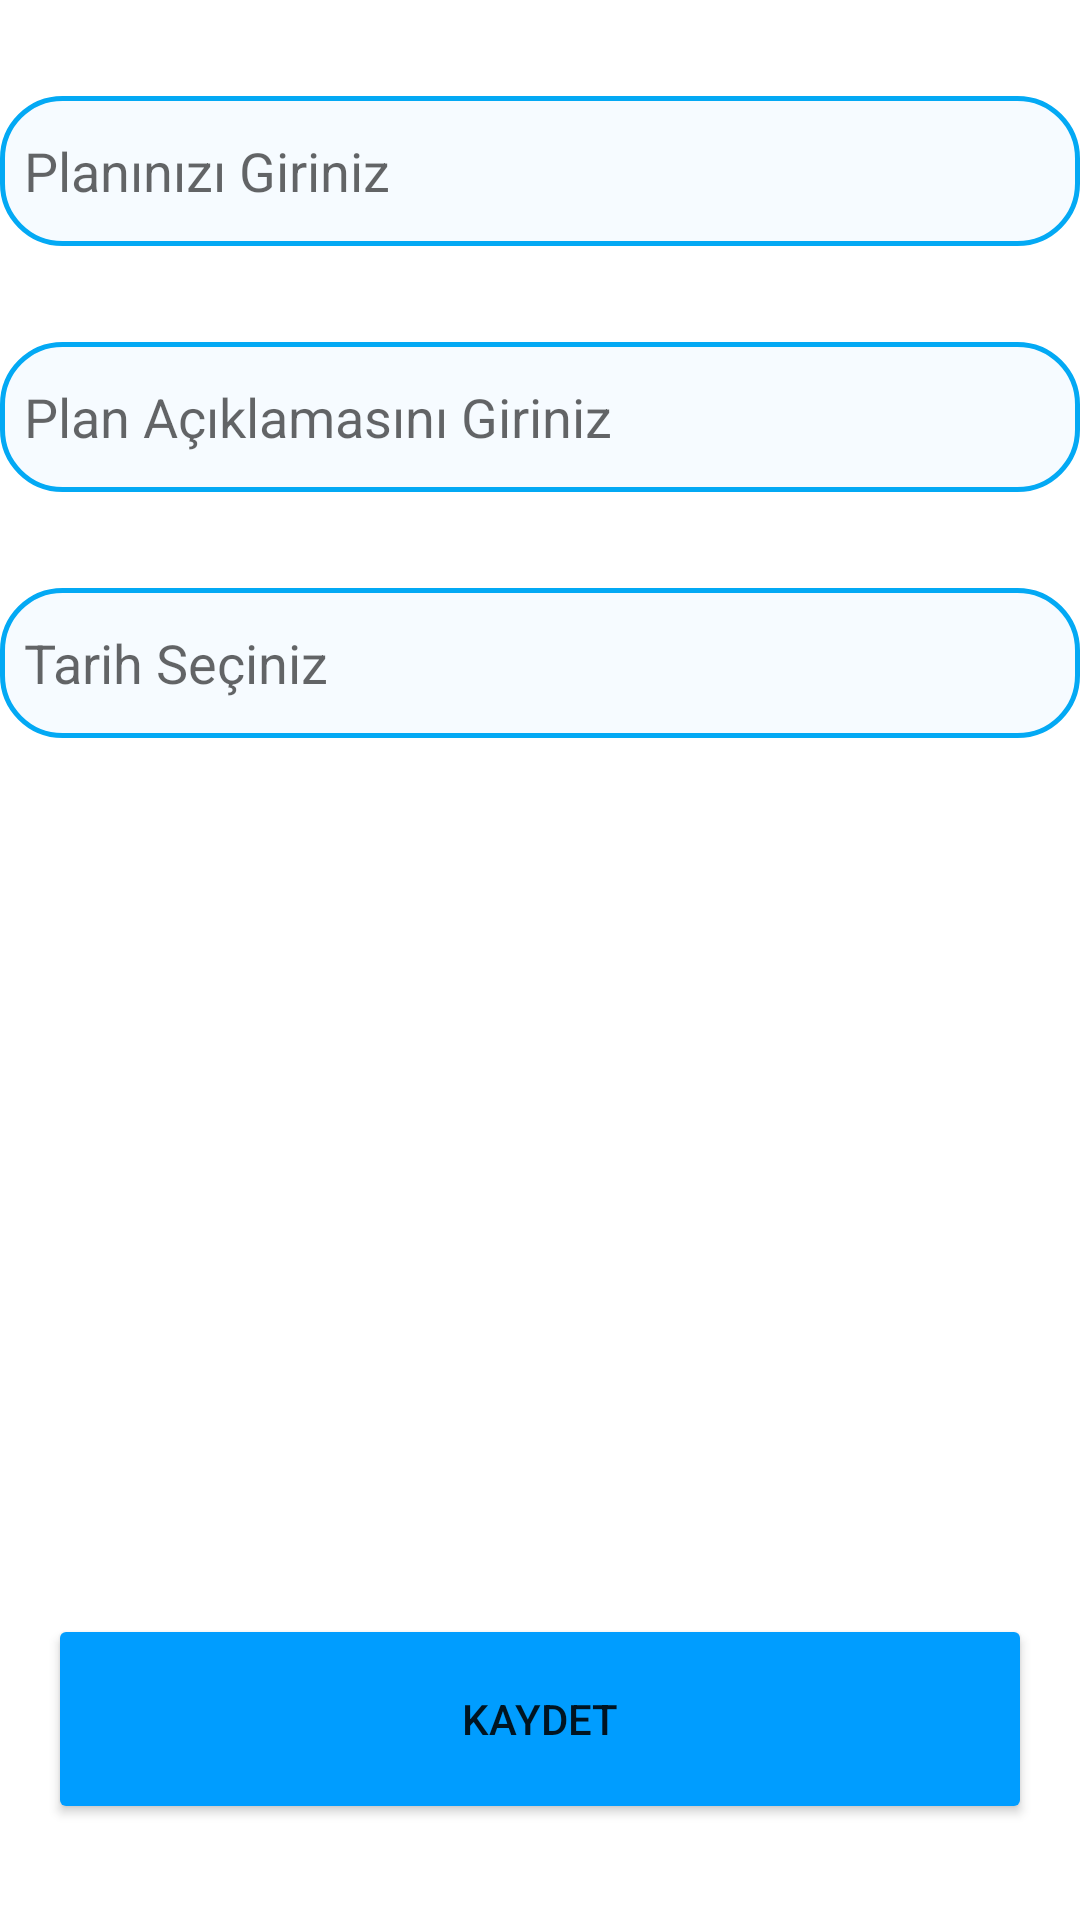

Produce the Android XML layout that renders to this screen, including the resource entries it uses.
<!-- AndroidManifest.xml: application theme Theme.ToDoApp -->
<!-- res/layout/fragment_agenda.xml -->
<?xml version="1.0" encoding="utf-8"?>
<androidx.constraintlayout.widget.ConstraintLayout xmlns:android="http://schemas.android.com/apk/res/android"
    xmlns:app="http://schemas.android.com/apk/res-auto"
    xmlns:tools="http://schemas.android.com/tools"
    android:layout_width="match_parent"
    android:layout_height="match_parent">


    <EditText
        android:id="@+id/et_task"
        android:layout_width="0dp"
        android:layout_height="50dp"
        android:layout_marginTop="32dp"
        android:background="@drawable/edit_text_background"
        android:drawableTint="@color/app_theme"
        android:drawableLeft="@drawable/task"
        android:ems="10"
        android:hint="Planınızı Giriniz"
        android:inputType="textPersonName"
        android:padding="8dp"
        app:layout_constraintEnd_toEndOf="parent"
        app:layout_constraintHorizontal_bias="0.498"
        app:layout_constraintStart_toStartOf="parent"
        app:layout_constraintTop_toTopOf="parent" />

    <EditText
        android:id="@+id/et_description"
        android:layout_width="0dp"
        android:layout_height="50dp"
        android:layout_marginTop="32dp"
        android:background="@drawable/edit_text_background"
        android:drawableLeft="@drawable/task"
        android:drawableTint="@color/app_theme"
        android:ems="10"
        android:hint="Plan Açıklamasını Giriniz"
        android:inputType="textPersonName"
        android:padding="8dp"
        app:layout_constraintEnd_toEndOf="parent"
        app:layout_constraintHorizontal_bias="0.0"
        app:layout_constraintStart_toStartOf="parent"
        app:layout_constraintTop_toBottomOf="@+id/et_task" />

    <EditText
        android:id="@+id/et_date"
        android:layout_width="0dp"
        android:layout_height="50dp"
        android:layout_marginTop="32dp"
        android:background="@drawable/edit_text_background"
        android:drawableLeft="@drawable/calendar"
        android:drawableTint="@color/app_theme"
        android:ems="10"
        android:hint="Tarih Seçiniz"
        android:inputType="textPersonName"
        android:padding="8dp"
        app:layout_constraintEnd_toEndOf="parent"
        app:layout_constraintHorizontal_bias="0.0"
        app:layout_constraintStart_toStartOf="parent"
        app:layout_constraintTop_toBottomOf="@+id/et_description" />

    <Button
        android:id="@+id/btn_save"
        android:layout_width="0dp"
        android:layout_height="70dp"
        android:layout_marginStart="16dp"
        android:layout_marginEnd="16dp"
        android:layout_marginBottom="32dp"
        android:backgroundTint="@color/app_theme"
        android:text="KAYDET"
        app:cornerRadius="32dp"
        app:layout_constraintBottom_toBottomOf="parent"
        app:layout_constraintEnd_toEndOf="parent"
        app:layout_constraintStart_toStartOf="parent" />

</androidx.constraintlayout.widget.ConstraintLayout>
<!-- resources referenced by this layout -->
<resources>
  <color name="app_theme">#009dff</color>
  <!-- drawable edit_text_background (drawable) -->
  <?xml version="1.0" encoding="utf-8"?>
  <shape xmlns:android="http://schemas.android.com/apk/res/android"
      android:shape="rectangle">
  
      <solid android:color="@color/edit_text_background" />
      <corners android:radius="20dp" />
      <stroke
          android:width="1.5dp"
          android:color="@color/edit_text_border" />
  
  </shape>
  <style name="Theme.ToDoApp" parent="Theme.MaterialComponents.DayNight.NoActionBar">
          
          <item name="colorPrimary">@color/purple_500</item>
          <item name="colorPrimaryVariant">@color/purple_700</item>
          <item name="colorOnPrimary">@color/white</item>
          
          <item name="colorSecondary">@color/teal_200</item>
          <item name="colorSecondaryVariant">@color/teal_700</item>
          <item name="colorOnSecondary">@color/black</item>
          
          <item name="android:statusBarColor">?attr/colorPrimaryVariant</item>
          
  
      </style>
  <color name="edit_text_background">#f6fbff</color>
  <color name="edit_text_border">#03A9F4</color>
  <color name="purple_500">#FF6200EE</color>
  <color name="purple_700">#1F1C27</color>
  <color name="white">#FFFFFFFF</color>
  <color name="teal_200">#FF03DAC5</color>
  <color name="teal_700">#FF018786</color>
  <color name="black">#FF000000</color>
</resources>
